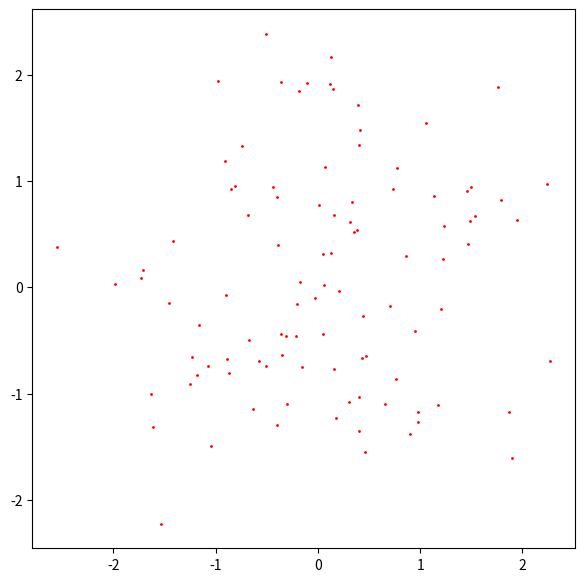

Write Python code to recreate this figure.
import matplotlib.pyplot as plt
import numpy as np

np.random.seed(0)

n_data = 100
x_data = np.random.normal(0, 1, (n_data,))
y_data = np.random.normal(0, 1, (n_data,))

fig, ax = plt.subplots(figsize=(7, 7))
ax.scatter(x_data, y_data, s=1, color='r')
# ax.plot(x_data, y_data, 'o')

plt.show()